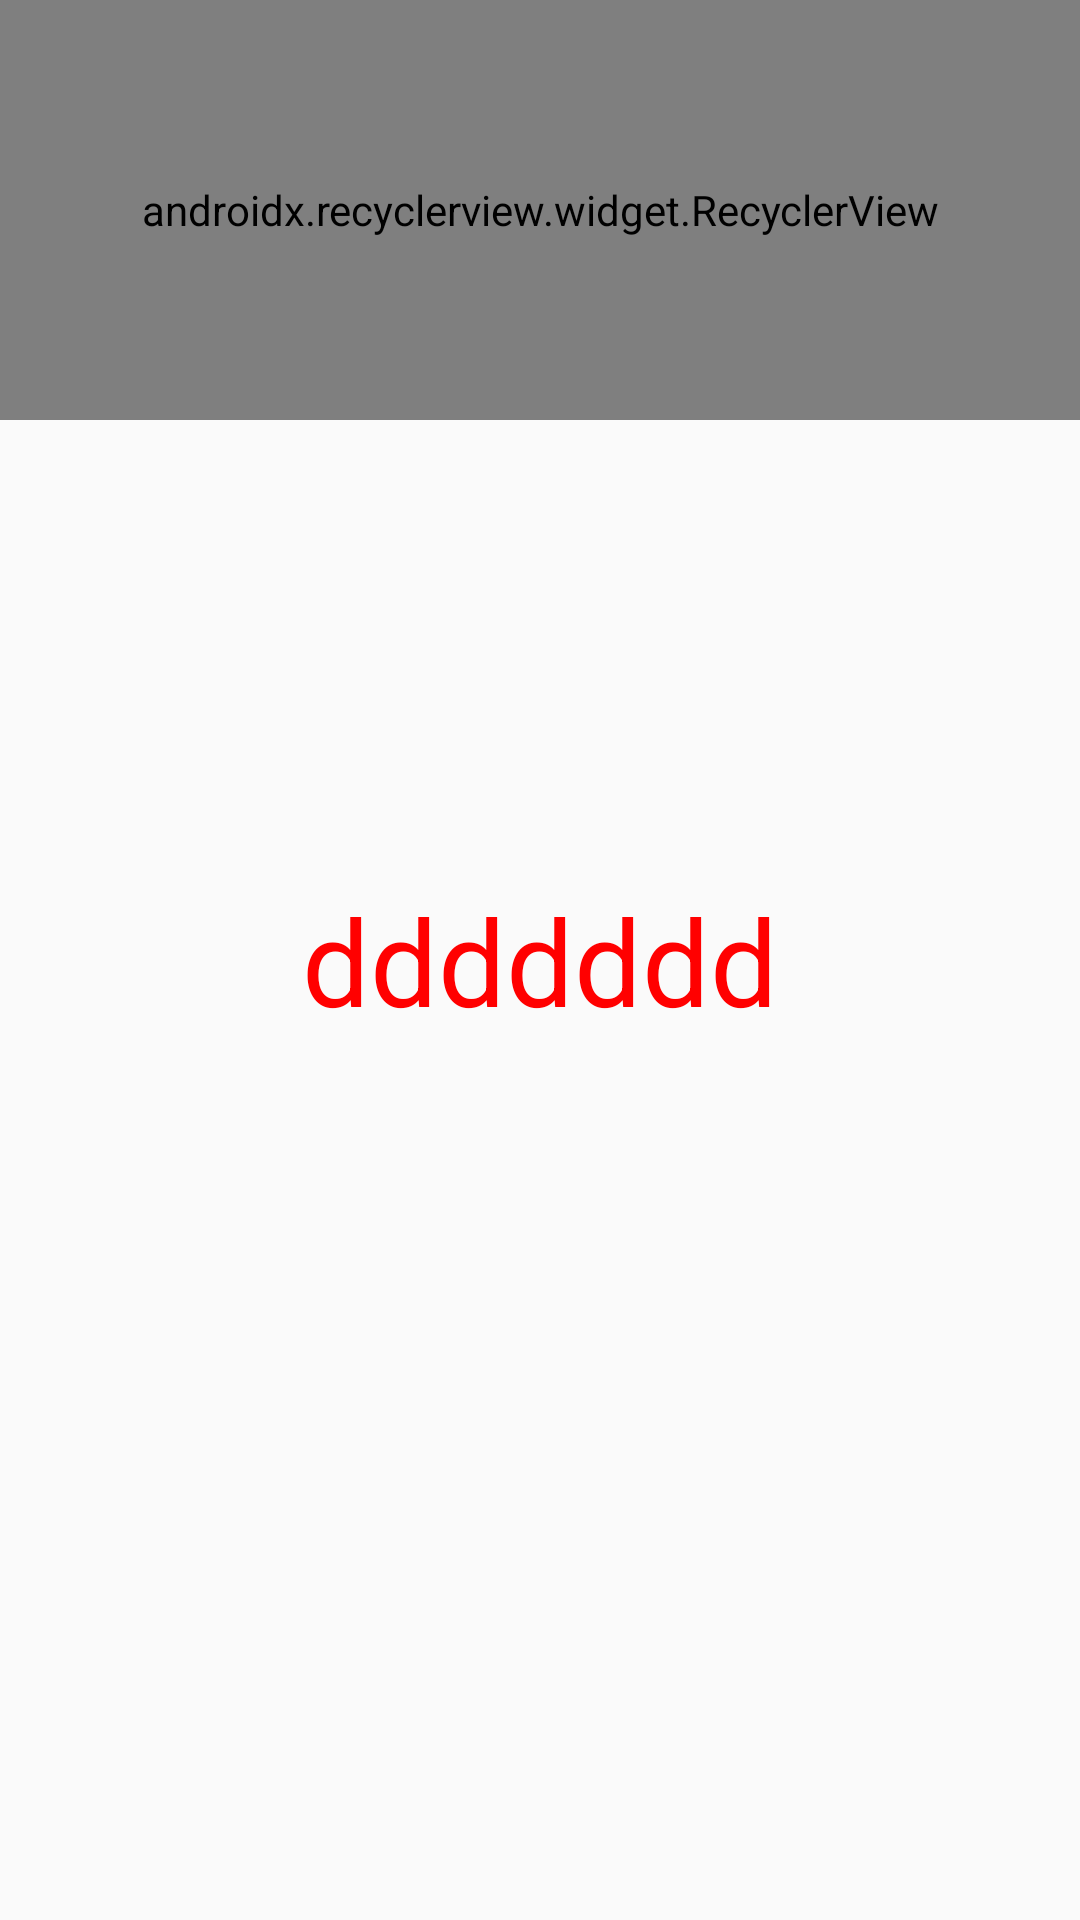

This screen was rendered from an Android layout file. Write that file and the resources it references.
<!-- AndroidManifest.xml: application theme AppTheme -->
<!-- res/layout/activity_main.xml -->
<?xml version="1.0" encoding="utf-8"?>
<layout>

    <RelativeLayout xmlns:android="http://schemas.android.com/apk/res/android"
                    xmlns:app="http://schemas.android.com/apk/res-auto"
                    xmlns:tools="http://schemas.android.com/tools"
                    android:layout_width="match_parent"
                    android:layout_height="match_parent"
                    tools:context=".MainActivity">

        <android.support.v7.widget.RecyclerView
            android:id="@+id/bannerView"
            android:layout_width="match_parent"
            android:layout_height="140dp"
            android:orientation="horizontal"
            app:layoutManager="android.support.v7.widget.LinearLayoutManager" />

        <FrameLayout
            android:id="@+id/fragment_container"
            android:layout_width="match_parent"
            android:layout_height="wrap_content"
            android:layout_below="@id/bannerView" />

        <TextView
            android:layout_width="match_parent"
            android:layout_height="match_parent"
            android:gravity="center"
            android:text="ddddddd"
            android:textColor="#ff0000"
            android:textSize="40sp" />
    </RelativeLayout>

</layout>
<!-- resources referenced by this layout -->
<resources>
  <style name="AppTheme" parent="android:Theme.Material.Light.NoActionBar">
          
          <item name="colToolbarTitle">@color/white</item>
          <item name="colToolbar">@color/colorPrimaryDark</item>
  
      </style>
  <color name="white">#ffffff</color>
  <color name="colorPrimaryDark">#00574B</color>
</resources>
